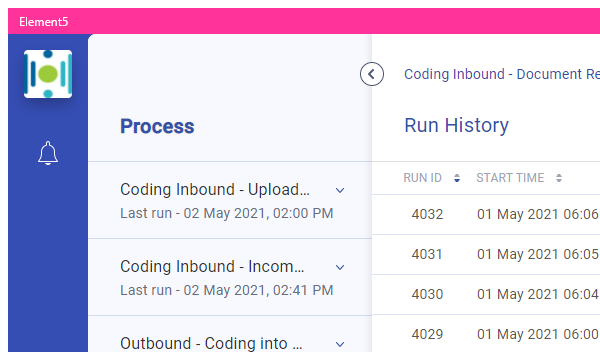
Workflow: Get Status

Step 1 [try]: Attach Browser 'chrome.exe  Element5'

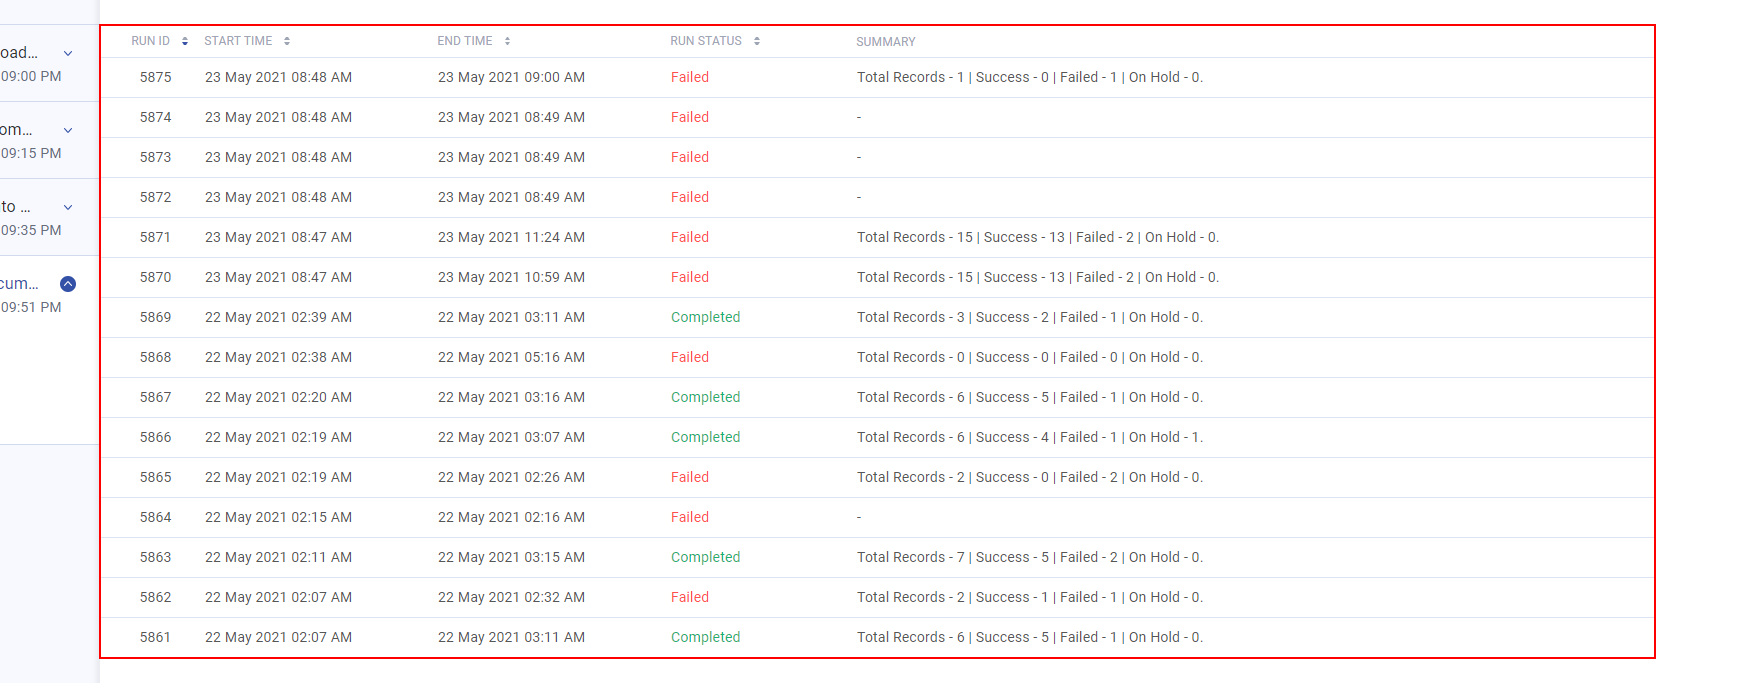
Step 2: get-text from the table